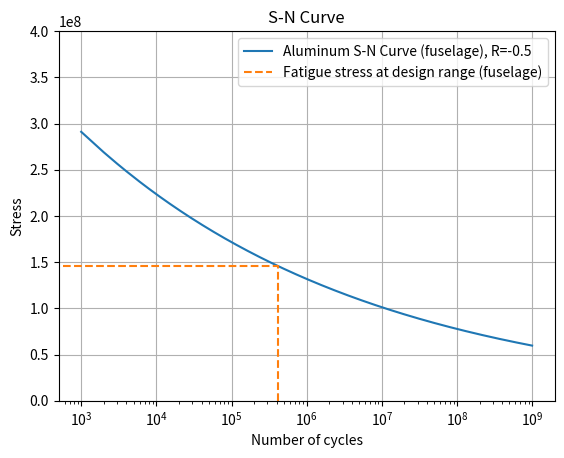

Write the Python code that produced this figure.
import numpy as np
from math import *
from matplotlib import pyplot as plt
##Fatigue 

##Aluminium properties:
S_ult =(0.667)*(485*10**6)
material = 'Aluminium'
load_type = 'bending'
Kt = 2
##Properties for low cycles

## define materials properties witn boundary conditions!
if material == 'Steel':
    if S_ult<(1400*10**6):
        Se = 0.5*S_ult
        Sf = 'NvT'
    elif S_ult>=(1400*10**6):
        Se = 700*(10**6)
        Sf = 'NvT'
elif material == 'Irons':
    if S_ult<(400*10**6):
        Se = 0.4*S_ult
        Sf = 'NvT'
    elif S_ult>=(400*10**6):
        Se = 160*(10**6)
        Sf = 'NvT'
elif material == 'Aluminium':
    if S_ult<(330*10**6):
        Sf = (0.4*S_ult)/Kt
        Se = 'NvT'
    elif S_ult>=(330*10**6):
        Sf = (130*10**6)/Kt
        Se = 'NvT'
elif material == 'Copper alloys':
    if S_ult<(280*10**6):
        Sf = (0.4*S_ult)/Kt
        se = 'NvT'
    elif S_ult>=(280*10**6):
        Sf = (100*10**6)/Kt
        Se = 'NvT'



if Sf == 'NvT':
    Nf = np.arange((10**3),(10**9),1000)
    Sn_complete = []
    N_Se = (1*10**6)
    if load_type == 'bending':
        Sm = 0.9*S_ult
        N_Sm = (1*10**3)
    elif load_type == 'axial load':
        Sm = 0.75*S_ult
        N_Sm = (1*10**3)
    z = -3
    b = (1/z)*log10(Sm/Se)
    a = 10**(log10(Sm)-b*log10(N_Sm))
    Sn_complete.append(Sm)
    for i in range(1,len(Nf)):
        if Nf[i]<=N_Se:
            Sn = a*(Nf[i]**b)
            Sn_complete.append(Sn)
        elif Nf[i] > N_Se:
            Sn_complete.append(Sn)

elif Se == 'NvT':
    Nf = np.arange((10**3),(10**9),1000)
    Sn_complete = []
    N_Sf = 5*10**8
    if load_type == 'bending':
        Sm = 0.9*S_ult
        N_Sm = (1*10**3)
    elif load_type == 'axial load':
        Sm = 0.75*S_ult
        N_Sm = (1*10**3)
    z = -5.699
    b = (1/z)*log10(Sm/Sf)
    a = 10**(log10(Sm)-b*log10(N_Sm))
    Sn_complete.append(Sm)
    for i in range(1,len(Nf)):
        Sn = a*(Nf[i]**b)
        Sn_complete.append(Sn)

life_time = (round((7*6*365*27)/1000)*1000)
Nf = list(Nf)
pos = Nf.index(life_time)
stress_life_time = Sn_complete[pos]

cycles = [life_time,life_time,0]
load = [0,stress_life_time,stress_life_time]


            
plt.plot(Nf,Sn_complete,label='Aluminum S-N Curve (fuselage), R=-0.5')
plt.grid(True)
plt.plot(cycles,load, linestyle='dashed',label='Fatigue stress at design range (fuselage)')
plt.ylim(0,(400*10**6))
plt.legend(loc='upper right')
plt.xscale('log')
plt.xlabel('Number of cycles')
plt.ylabel('Stress')
plt.title('S-N Curve')
plt.show()      
        
        
        